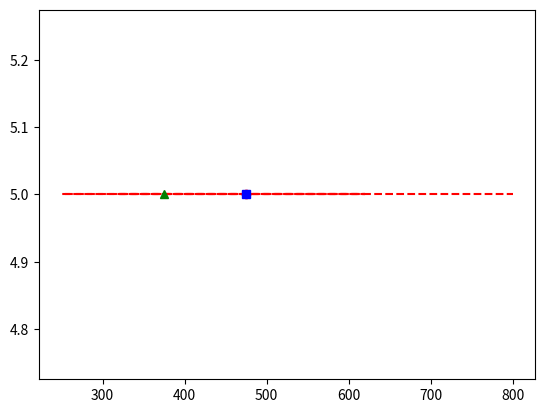

Here is the Python script that generated this plot:
import matplotlib.pyplot as plt
import statistics

estimates = [ 320, 340, 355, 360, 370, 380, 390, 400, 410, 420, 430, 440, 
             450, 460, 470, 480, 490, 500, 510, 520, 530, 540, 550, 560, 
             570, 580, 590, 600, 610, 620, 250, 275, 290, 700, 750, 800 ]
y = []

for i in range(len(estimates)):
    y.append(5)  
plt.plot(estimates, y, 'r--')

estimates.sort()

tv = int(0.1 * len(estimates))
trimmed_estimates = estimates[tv : len(estimates) - tv]

y_trim = []

for i in range(len(trimmed_estimates)):
    y_trim.append(5)
plt.plot(trimmed_estimates, y_trim, 'r--')

plt.plot(375, 5, 'g^')

mean_value = statistics.mean(trimmed_estimates)
plt.plot(mean_value, 5, 'ro')

median_value = statistics.median(trimmed_estimates)
plt.plot(median_value, 5, 'bs')

plt.show()